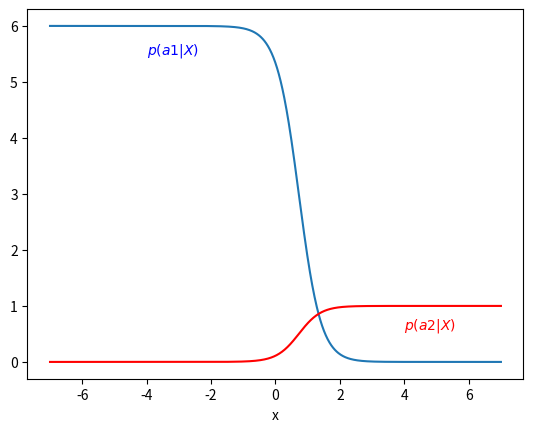

Python code for this plot:
import matplotlib.pyplot as plt
import numpy as np
from scipy import stats
'''
x1=np.linspace(-7,3,1000)
y1=stats.norm.pdf(x1,-2.122619230769231,1.191229374999184)
x2=np.linspace(-3,7,1000)
y2=stats.norm.pdf(x2,2.101922222222222,1.241030682562574)
plt.plot(x1,y1)
plt.plot(x2,y2,color='red')
plt.text(-6, 0.25, r'$p(X|w1)$',color='blue')
plt.text(4, 0.25, r'$p(X|w2)$',color='red')
plt.xlabel("x")
plt.show()
'''
x1=np.linspace(-7,7,1000)
x2=np.linspace(-7,7,1000)
y1=6*stats.norm.pdf(x1,-2.122619230769231,1.191229374999184)*0.9/(stats.norm.pdf(x1,-2.122619230769231,1.191229374999184)*0.9+stats.norm.pdf(x2,2.101922222222222,1.241030682562574)*0.1)
y2=stats.norm.pdf(x2,2.101922222222222,1.241030682562574)*0.1/(stats.norm.pdf(x1,-2.122619230769231,1.191229374999184)*0.9+stats.norm.pdf(x2,2.101922222222222,1.241030682562574)*0.1)
plt.plot(x1,y1)
plt.plot(x2,y2,color='red')
plt.text(-4, 5.5, r'$p(a1|X)$',color='blue')
plt.text(4, 0.6, r'$p(a2|X)$',color='red')
plt.xlabel("x")
plt.show()
